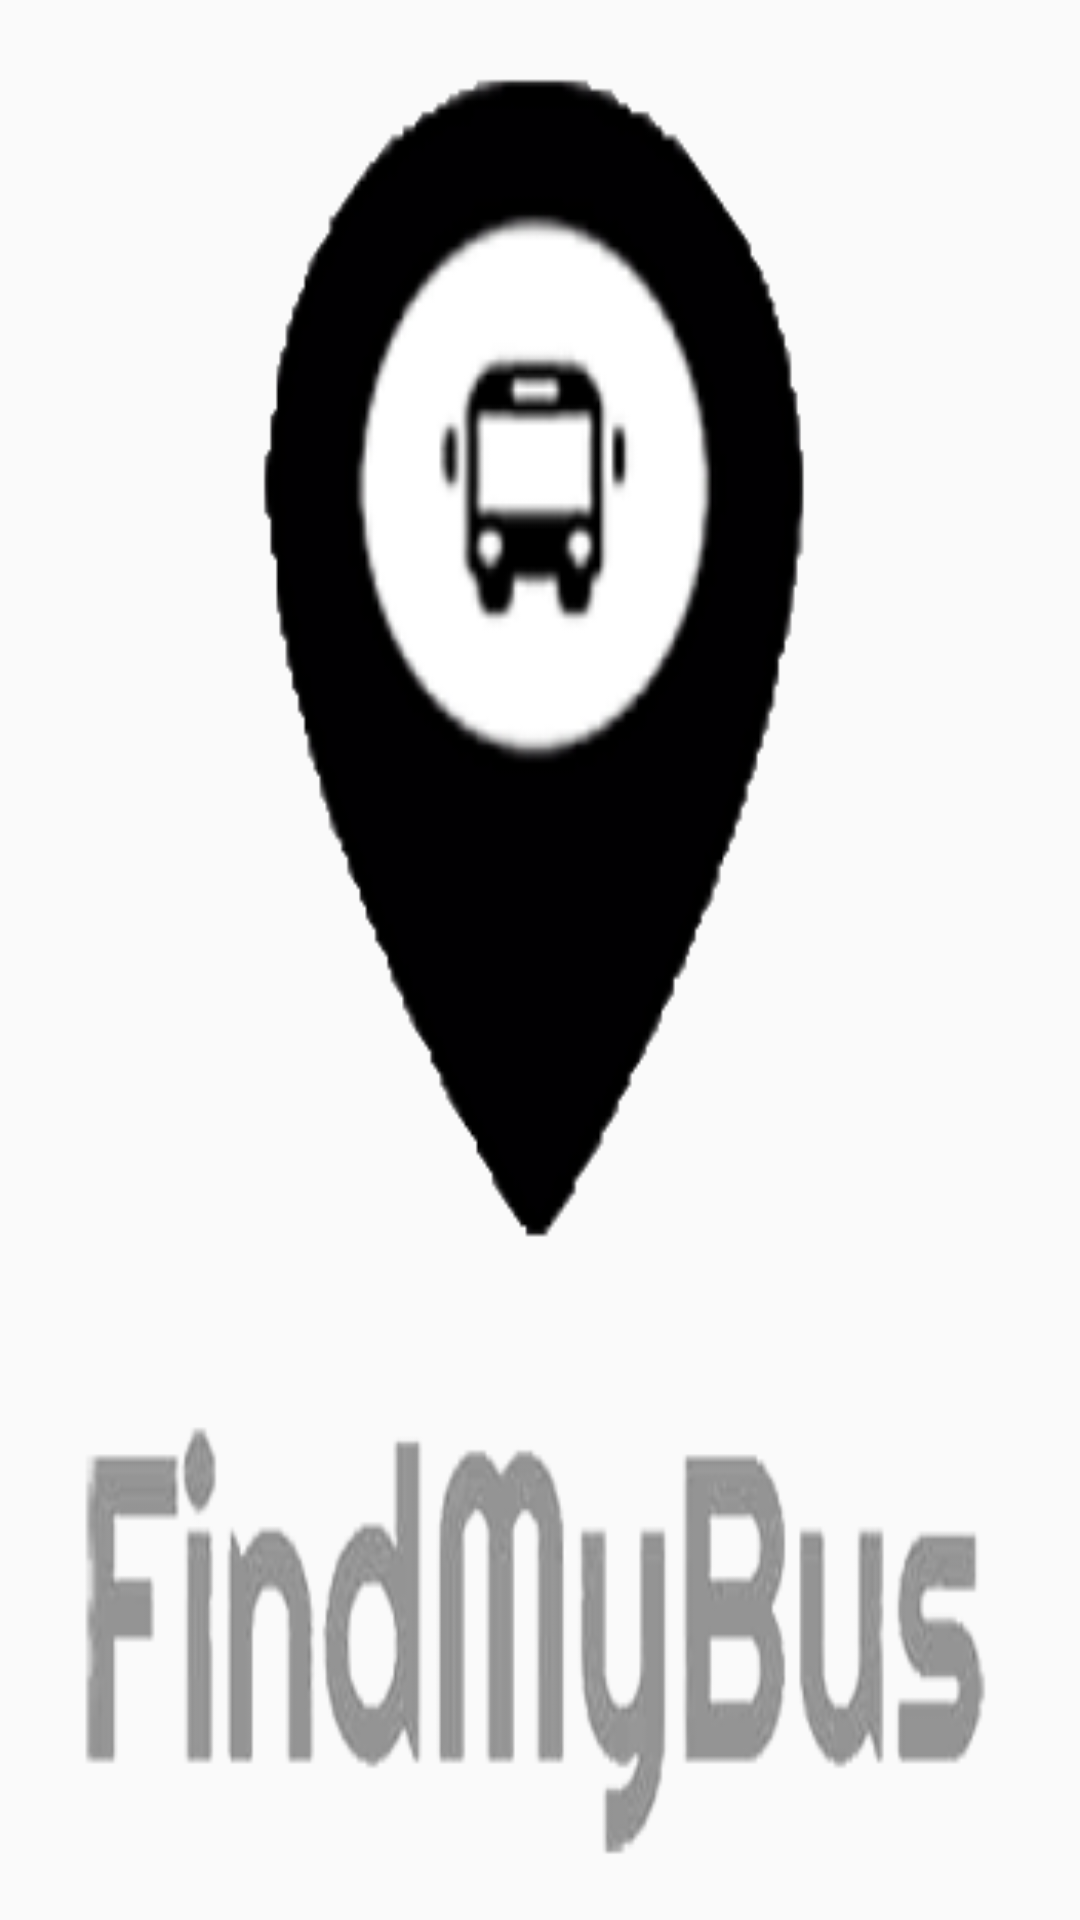

Reconstruct the res/layout file that produces this screen, plus the resources it refers to.
<!-- AndroidManifest.xml: application theme AppTheme -->
<!-- res/layout/activity_splash.xml -->
<?xml version="1.0" encoding="utf-8"?>
<RelativeLayout xmlns:android="http://schemas.android.com/apk/res/android"
xmlns:tools="http://schemas.android.com/tools"
android:layout_width="match_parent"
android:layout_height="match_parent"
android:paddingBottom="@dimen/activity_vertical_margin"
android:paddingLeft="@dimen/activity_horizontal_margin"
android:paddingRight="@dimen/activity_horizontal_margin"
android:paddingTop="@dimen/activity_vertical_margin"
tools:context="br.com.recuperacao.projetotcc1.SplashActivity"
android:background="@drawable/logo">

</RelativeLayout>
<!-- resources referenced by this layout -->
<resources>
  <dimen name="activity_horizontal_margin">16dp</dimen>
  <dimen name="activity_vertical_margin">25dp</dimen>
  <!-- drawable logo: png bitmap (drawable, 40738 bytes) -->
  <style name="AppTheme" parent="BaseTheme">
      </style>
  <style name="BaseTheme" parent="Theme.AppCompat.Light.NoActionBar">
          <item name="colorPrimary">@color/colorPrimary</item>
          <item name="colorPrimaryDark">@color/colorPrimaryDark</item>
          <item name="colorAccent">@color/colorAccent</item>
      </style>
  <!-- not gathered from this repository: default colours our renderer supplied (Android Studio template values) -->
  <color name="colorPrimary">#FF6200EE</color>
  <color name="colorPrimaryDark">#FF3700B3</color>
  <color name="colorAccent">#FF03DAC5</color>
</resources>
